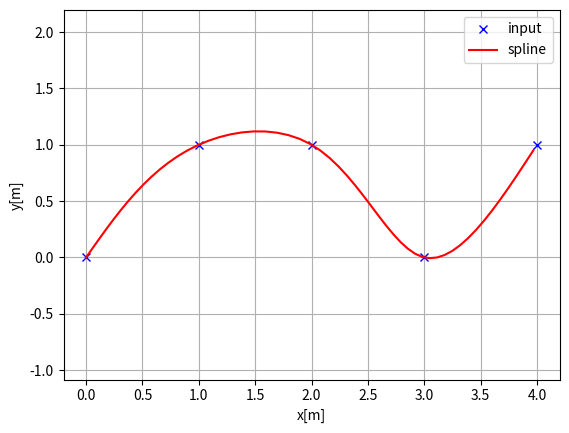
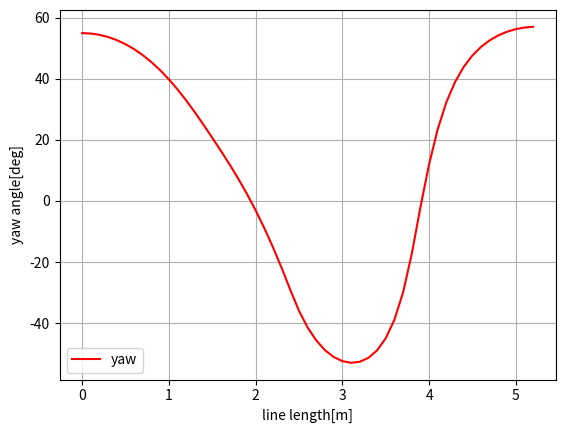
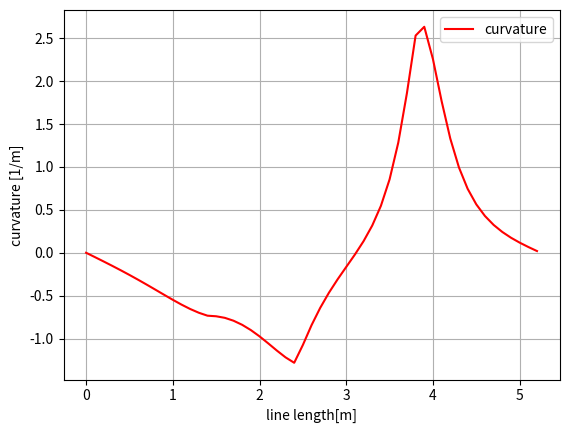

Generate these figures, in order, with matplotlib:
"""
cubic spline planner

[redacted]

"""
import math
import numpy as np
import bisect


class Spline:
    """
    Cubic Spline class
    """

    def __init__(self, x, y):
        self.b, self.c, self.d, self.w = [], [], [], []

        self.x = x
        self.y = y

        self.nx = len(x)  # dimension of x
        h = np.diff(x)

        # calc coefficient c
        self.a = [iy for iy in y]

        # calc coefficient c
        A = self.__calc_A(h)
        B = self.__calc_B(h)
        self.c = np.linalg.solve(A, B)
        #  print(self.c1)

        # calc spline coefficient b and d
        for i in range(self.nx - 1):
            self.d.append((self.c[i + 1] - self.c[i]) / (3.0 * h[i]))
            tb = (self.a[i + 1] - self.a[i]) / h[i] - h[i] * \
                (self.c[i + 1] + 2.0 * self.c[i]) / 3.0
            self.b.append(tb)

    def calc(self, t):
        """
        Calc position

        if t is outside of the input x, return None

        """

        if t < self.x[0]:
            return None
        elif t > self.x[-1]:
            return None

        i = self.__search_index(t)
        dx = t - self.x[i]
        result = self.a[i] + self.b[i] * dx + \
            self.c[i] * dx ** 2.0 + self.d[i] * dx ** 3.0

        return result

    def calcd(self, t):
        """
        Calc first derivative

        if t is outside of the input x, return None
        """

        if t < self.x[0]:
            return None
        elif t > self.x[-1]:
            return None

        i = self.__search_index(t)
        dx = t - self.x[i]
        result = self.b[i] + 2.0 * self.c[i] * dx + 3.0 * self.d[i] * dx ** 2.0
        return result

    def calcdd(self, t):
        """
        Calc second derivative
        """

        if t < self.x[0]:
            return None
        elif t > self.x[-1]:
            return None

        i = self.__search_index(t)
        dx = t - self.x[i]
        result = 2.0 * self.c[i] + 6.0 * self.d[i] * dx
        return result

    def __search_index(self, x):
        """
        search data segment index
        """
        return bisect.bisect(self.x, x) - 1

    def __calc_A(self, h):
        """
        calc matrix A for spline coefficient c
        """
        A = np.zeros((self.nx, self.nx))
        A[0, 0] = 1.0
        for i in range(self.nx - 1):
            if i != (self.nx - 2):
                A[i + 1, i + 1] = 2.0 * (h[i] + h[i + 1])
            A[i + 1, i] = h[i]
            A[i, i + 1] = h[i]

        A[0, 1] = 0.0
        A[self.nx - 1, self.nx - 2] = 0.0
        A[self.nx - 1, self.nx - 1] = 1.0
        #  print(A)
        return A

    def __calc_B(self, h):
        """
        calc matrix B for spline coefficient c
        """
        B = np.zeros(self.nx)
        for i in range(self.nx - 2):
            B[i + 1] = 3.0 * (self.a[i + 2] - self.a[i + 1]) / \
                h[i + 1] - 3.0 * (self.a[i + 1] - self.a[i]) / h[i]
        #  print(B)
        return B


class Spline2D:
    """
    2D Cubic Spline class

    """

    def __init__(self, x, y):
        self.s = self.__calc_s(x, y)
        self.sx = Spline(self.s, x)
        self.sy = Spline(self.s, y)

    def __calc_s(self, x, y):
        dx = np.diff(x)
        dy = np.diff(y)
        self.ds = [math.sqrt(idx ** 2 + idy ** 2)
                   for (idx, idy) in zip(dx, dy)]
        s = [0]
        s.extend(np.cumsum(self.ds))
        return s

    def calc_position(self, s):
        """
        calc position
        """
        x = self.sx.calc(s)
        y = self.sy.calc(s)

        return x, y

    def calc_curvature(self, s):
        """
        calc curvature
        """
        dx = self.sx.calcd(s)
        ddx = self.sx.calcdd(s)
        dy = self.sy.calcd(s)
        ddy = self.sy.calcdd(s)
        k = (ddy * dx - ddx * dy) / (dx ** 2 + dy ** 2)
        if abs(k) > 2:
            print(k)
        return k

    def calc_yaw(self, s):
        """
        calc yaw
        """
        dx = self.sx.calcd(s)
        dy = self.sy.calcd(s)
        yaw = math.atan2(dy, dx)
        return yaw


def calc_spline_course(x, y, ds=0.1):
    sp = Spline2D(x, y)
    s = list(np.arange(0, sp.s[-1], ds))

    rx, ry, ryaw, rk = [], [], [], []
    for i_s in s:
        ix, iy = sp.calc_position(i_s)
        rx.append(ix)
        ry.append(iy)
        ryaw.append(sp.calc_yaw(i_s))
        rk.append(sp.calc_curvature(i_s))

    return rx, ry, ryaw, rk, s


def main():  # pragma: no cover
    print("Spline 2D test")
    import matplotlib.pyplot as plt
    x = [0, 1, 2, 3, 4]
    y = [0, 1, 1, 0, 1]

    sp = Spline2D(x, y)
    s = np.arange(0, sp.s[-1], 0.1)

    rx, ry, ryaw, rk = [], [], [], []
    for i_s in s:
        ix, iy = sp.calc_position(i_s)
        rx.append(ix)
        ry.append(iy)
        ryaw.append(sp.calc_yaw(i_s))
        rk.append(sp.calc_curvature(i_s))

    plt.subplots(1)
    plt.plot(x, y, "xb", label="input")
    plt.plot(rx, ry, "-r", label="spline")
    plt.grid(True)
    plt.axis("equal")
    plt.xlabel("x[m]")
    plt.ylabel("y[m]")
    plt.legend()

    plt.subplots(1)
    plt.plot(s, [np.rad2deg(iyaw) for iyaw in ryaw], "-r", label="yaw")
    plt.grid(True)
    plt.legend()
    plt.xlabel("line length[m]")
    plt.ylabel("yaw angle[deg]")

    plt.subplots(1)
    plt.plot(s, rk, "-r", label="curvature")
    plt.grid(True)
    plt.legend()
    plt.xlabel("line length[m]")
    plt.ylabel("curvature [1/m]")

    plt.show()


if __name__ == '__main__':  # pragma: no cover
    main()
